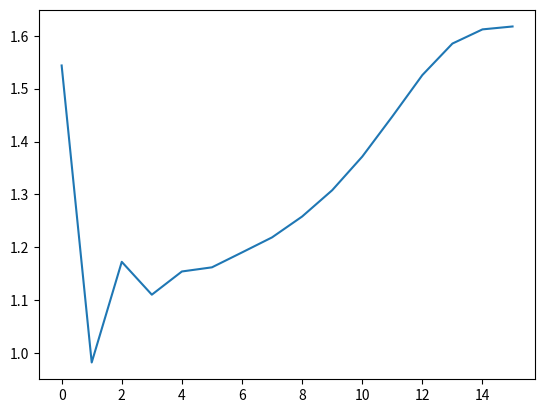

Generate this figure with matplotlib:
import numpy as np 
import matplotlib.pyplot as plt

def f(x):
    return (x-3)* np.exp(x)

def secant(x0, x1, f=f):
    return (f(x1) - f(x0)) / (x1-x0)

def secantNewtonsMethod(x0,x1,trueroot=None,f=f, tol=1e-7, N=100):
    size = 1.0
    errorVec = []
    i = 0
    while size > tol and i < N:
        print(i)
        print(x0)
        x2 = x0 - f(x0)/secant(x0, x1, f=f)
        if trueroot is not None:
            errorVec.append(np.abs(trueroot-x1))

        size = np.abs(x1 - x0)
        
        x0 = x1
        x1 = x2
        i += 1 
        
    if trueroot is None:
        return x2
    else:
        return x2, errorVec

def findAlpha(vec):
    alphaVec = []
    for i in range(len(vec) - 3):
        a = np.log(vec[i+2] / vec[i+1])/ np.log(vec[i+1] / vec[i])
        alphaVec.append(a)
    return alphaVec


if __name__=="__main__":
    x, errorVec = secantNewtonsMethod(10,9, trueroot=3 ,f=f )
    alphaVec = findAlpha(errorVec)
    print(alphaVec)
    plt.plot(alphaVec)
    plt.show()
    
